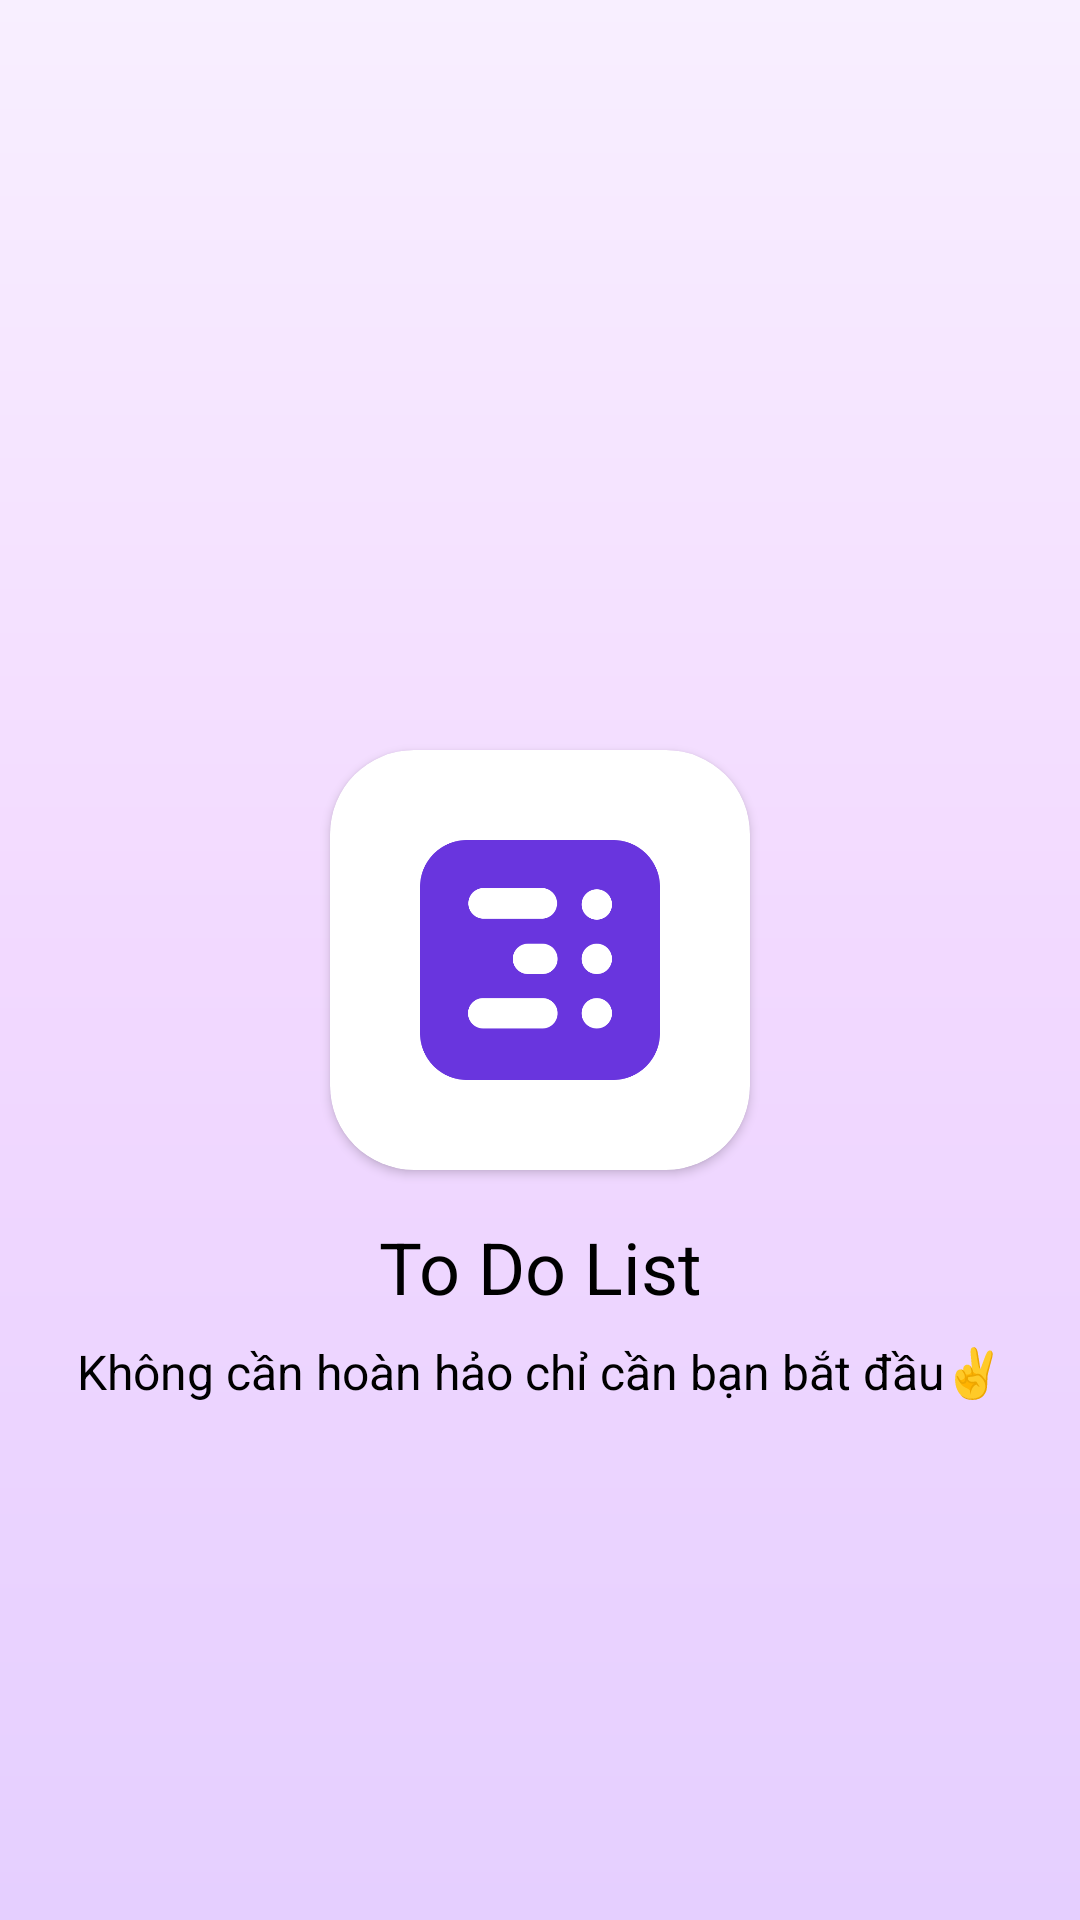

The Android layout XML behind this screen, and the referenced resources:
<!-- AndroidManifest.xml: application theme Theme.ToDoList -->
<!-- res/layout/activity_splash.xml -->
<?xml version="1.0" encoding="utf-8"?>
<androidx.constraintlayout.widget.ConstraintLayout xmlns:android="http://schemas.android.com/apk/res/android"
    xmlns:app="http://schemas.android.com/apk/res-auto"
    xmlns:tools="http://schemas.android.com/tools"
    android:id="@+id/main"
    android:layout_width="match_parent"
    android:layout_height="match_parent"
    android:background="@drawable/gradient_bg"
    tools:context=".View.ActivityView.ActivitySplash">


    <androidx.cardview.widget.CardView
        android:id="@+id/cardView"
        android:layout_width="140dp"
        android:layout_height="140dp"
        android:background="@color/light_gray"
        android:padding="16dp"
        app:cardCornerRadius="28dp"
        app:layout_constraintBottom_toBottomOf="parent"
        app:layout_constraintEnd_toEndOf="parent"
        app:layout_constraintStart_toStartOf="parent"
        app:layout_constraintTop_toTopOf="parent">

        <ImageView
            android:layout_width="80dp"
            android:layout_height="80dp"
            android:layout_gravity="center"
            android:contentDescription="@string/txtImg"
            android:src="@drawable/logo" />

    </androidx.cardview.widget.CardView>

    <TextView
        android:id="@+id/textView"
        style="@style/TextHeading"
        android:layout_width="wrap_content"
        android:layout_height="wrap_content"
        android:layout_gravity="center"
        android:layout_marginTop="16dp"
        android:text="@string/app_name"
        app:layout_constraintEnd_toEndOf="parent"
        app:layout_constraintStart_toStartOf="parent"
        app:layout_constraintTop_toBottomOf="@+id/cardView" />

    <TextView
        style="@style/Base.TextAppearance.AppCompat.Body2.Bold"
        android:layout_width="wrap_content"
        android:layout_height="wrap_content"
        android:text="@string/tvWelcome"
        android:layout_marginTop="8dp"
        app:layout_constraintEnd_toEndOf="parent"
        app:layout_constraintStart_toStartOf="parent"
        app:layout_constraintTop_toBottomOf="@+id/textView" />

</androidx.constraintlayout.widget.ConstraintLayout>
<!-- resources referenced by this layout -->
<resources>
  <color name="light_gray">#F0F0F0</color>
  <!-- drawable gradient_bg (drawable) -->
  <?xml version="1.0" encoding="utf-8"?>
  <shape xmlns:android="http://schemas.android.com/apk/res/android"
      android:shape="rectangle">
      <gradient
          android:type="linear"
          android:angle="270"
          android:startColor="#F8EFFF"
          android:centerColor="#F2D9FF"
          android:endColor="#E5CFFF"
          android:centerY="0.5"
          android:gradientRadius="500" />
  </shape>
  <!-- drawable logo: png bitmap (drawable, 10653 bytes) -->
  <string name="app_name">To Do List</string>
  <string name="tvWelcome">Không cần hoàn hảo chỉ cần bạn bắt đầu✌️</string>
  <string name="txtImg">Text IMG</string>
  <style name="Base.TextAppearance.AppCompat.Body2.Bold">
          <item name="android:textSize">16sp</item>
          <item name="android:textColor">@color/textPrimary</item>
          <item name="fontFamily">@font/bold</item>
      </style>
  <style name="TextHeading">
          <item name="android:textSize">24sp</item>
          <item name="android:textColor">@color/textPrimary</item>
          <item name="fontFamily">@font/bold</item>
      </style>
  <style name="Theme.ToDoList" parent="Base.Theme.ToDoList" />
  <color name="textPrimary">@color/black</color>
  <style name="Base.Theme.ToDoList" parent="Theme.Material3.DayNight.NoActionBar">
          <item name="android:windowFullscreen">true</item>
      </style>
  <color name="black">#FF000000</color>
</resources>
